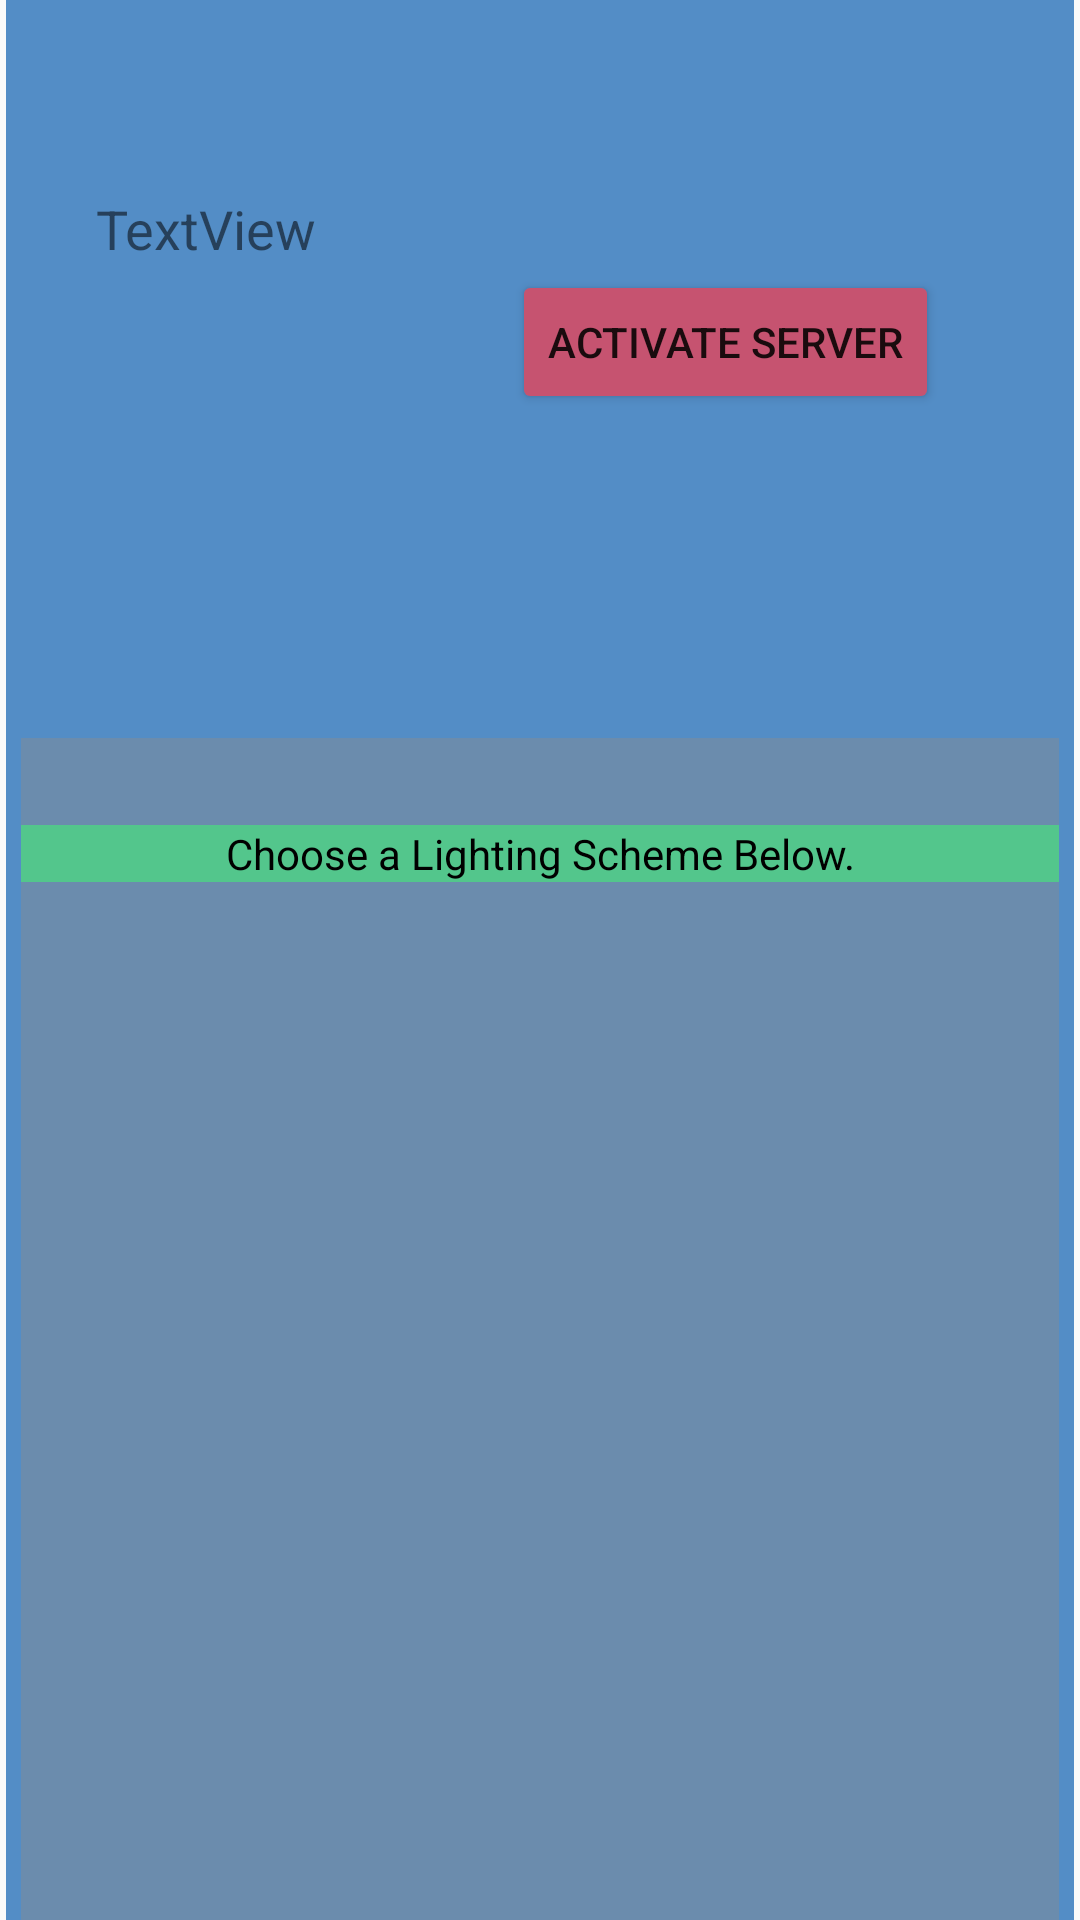

This screen was rendered from an Android layout file. Write that file and the resources it references.
<!-- AndroidManifest.xml: application theme AppTheme -->
<!-- res/layout/activity_lights.xml -->
<?xml version="1.0" encoding="utf-8"?>
<android.widget.RelativeLayout xmlns:android="http://schemas.android.com/apk/res/android"
    xmlns:app="http://schemas.android.com/apk/res-auto"
    xmlns:tools="http://schemas.android.com/tools"
    android:layout_width="match_parent"
    android:layout_height="match_parent"
    tools:context=".main.Lights">

    <TextView
        android:id="@+id/titleBar"
        android:layout_width="match_parent"
        android:layout_height="wrap_content"
        android:background="@color/titleBarBackground"
        android:fontFamily="@font/oleo_script_swash_caps"
        android:text="@string/title"
        android:textAlignment="center"
        android:textColor="@color/black"
        android:layout_marginHorizontal="2dp"
        android:layout_marginBottom="5dp"
        android:layout_marginTop="3dp"
        android:textSize="25sp" />

    <RelativeLayout
        android:id="@+id/main_layout"
        android:layout_width="match_parent"
        android:layout_height="703dp"

        android:layout_alignParentBottom="true"
        android:layout_alignParentStart="true"
        android:layout_marginHorizontal="2dp"
        android:background="@color/mainBackground">


        <TextView
            android:id="@+id/directions"
            android:layout_width="185dp"
            android:layout_height="wrap_content"
            android:layout_alignParentStart="true"
            android:layout_alignParentTop="true"
            android:layout_marginStart="30dp"
            android:layout_marginTop="64dp"
            android:text="TextView"
            android:textAlignment="viewStart"
            android:textSize="18sp"
            tools:text="Choose a lighting scheme below, and hit the button to the right to activate the scheme." />

        <Button
            android:id="@+id/activation_button"
            android:layout_width="wrap_content"
            android:layout_height="wrap_content"
            android:layout_alignParentEnd="true"
            android:layout_alignParentTop="true"
            android:layout_marginEnd="45dp"
            android:layout_marginTop="90dp"
            android:backgroundTint="@color/buttonColor"
            android:text="@string/button_name" />

        <ListView
            android:id="@+id/lighting_schemes"
            android:layout_width="match_parent"
            android:layout_height="394dp"
            android:layout_alignParentBottom="true"
            android:layout_alignParentStart="true"
            android:layout_marginHorizontal="5dp"
            android:background="@color/listColor"/>

        <TextView
            android:id="@+id/textView2"
            android:layout_width="match_parent"
            android:layout_height="wrap_content"
            android:layout_alignParentTop="true"
            android:layout_centerHorizontal="true"
            android:layout_marginTop="275dp"
            android:text="@string/light_scheme_title"
            android:layout_marginHorizontal="5dp"
            android:textAlignment="center"
            android:textAllCaps="false"
            android:textColor="@color/black"
            android:background="@color/titleBarBackground"/>
    </RelativeLayout>

</android.widget.RelativeLayout>
<!-- resources referenced by this layout -->
<resources>
  <color name="black">#000000</color>
  <color name="buttonColor">#c65370</color>
  <color name="listColor">#6b8cad</color>
  <color name="mainBackground">#538dc6</color>
  <color name="titleBarBackground">#53c68c</color>
  <string name="button_name">Activate Server</string>
  <string name="light_scheme_title">Choose a Lighting Scheme Below.</string>
  <string name="title">Welcome to FlashBang.</string>
  <style name="AppTheme" parent="Base.Theme.AppCompat.Light.DarkActionBar">
          
          <item name="colorPrimary">@color/titleBarBackground</item>
          <item name="colorPrimaryDark">@color/colorPrimaryDark</item>
          <item name="colorAccent">@color/colorAccent</item>
      </style>
  <color name="colorPrimaryDark">#303F9F</color>
  <color name="colorAccent">#FF4081</color>
</resources>
